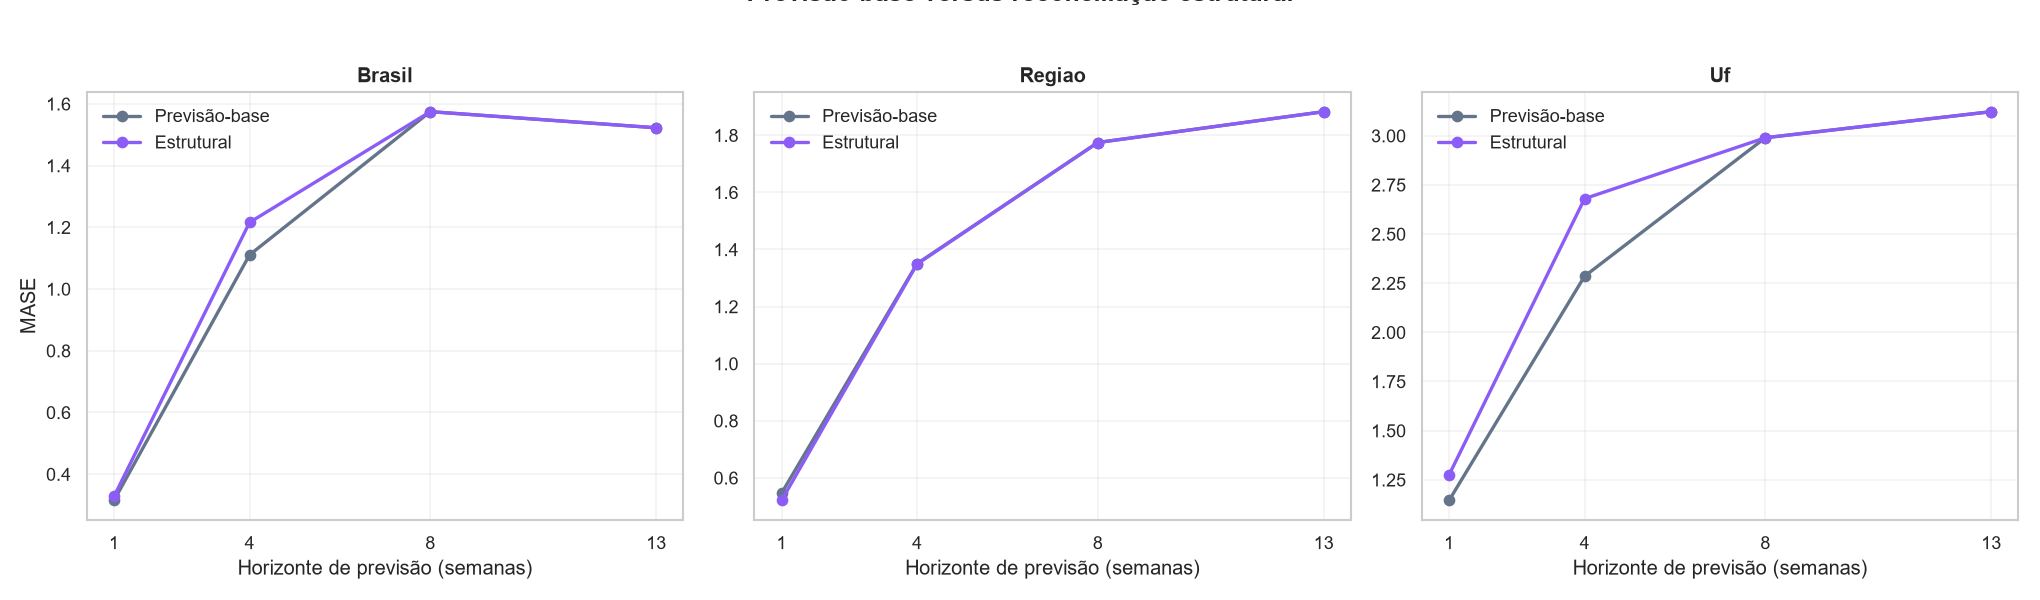

The table this chart was drawn from, first rows:
nivel, horizonte_semanas, mae_BASE_V2, mae_ESTRUTURAL_WLS, rmse_BASE_V2, rmse_ESTRUTURAL_WLS, mase_BASE_V2, mase_ESTRUTURAL_WLS, delta_estrutural_menos_base_mae, delta_estrutural_menos_base_rmse, delta_estrutural_menos_base_mase
BRASIL, 1, 49.42, 51.24, 76.06, 74.42, 0.3146, 0.3276, 1.818, -1.64, 0.01302
BRASIL, 4, 176.1, 193.2, 290.8, 304.1, 1.11, 1.216, 17.13, 13.3, 0.1051
BRASIL, 8, 247.9, 247.9, 397.4, 397.4, 1.575, 1.575, 0.0, 1.1368683772161603e-13, 0.0
BRASIL, 13, 236.7, 236.7, 371.8, 371.8, 1.522, 1.522, 0.0, 0.0, 2.220446049250313e-16
REGIAO, 1, 15.99, 15.11, 27.62, 26.52, 0.5458, 0.5206, -0.886, -1.104, -0.02519
REGIAO, 4, 43.38, 45.62, 89.56, 89.67, 1.35, 1.349, 2.238, 0.1104, -0.001453
REGIAO, 8, 58.17, 58.17, 116.2, 116.2, 1.775, 1.775, 7.105427357601002e-15, 1.4210854715202004e-14, 1.1102230246251565e-15
REGIAO, 13, 59.59, 59.59, 114, 114, 1.883, 1.883, 0.0, 0.0, 4.440892098500626e-16
UF, 1, 4.584, 4.428, 9.533, 9.066, 1.145, 1.274, -0.1558, -0.4669, 0.1295
UF, 4, 12.09, 11.08, 29.07, 26.82, 2.285, 2.68, -1.01, -2.251, 0.3943
UF, 8, 13.8, 13.8, 33.5, 33.5, 2.99, 2.99, 3.552713678800501e-15, 0.0, 9.325873406851315e-15
UF, 13, 13.63, 13.63, 32.68, 32.68, 3.122, 3.122, 3.552713678800501e-15, 0.0, 8.881784197001252e-15
